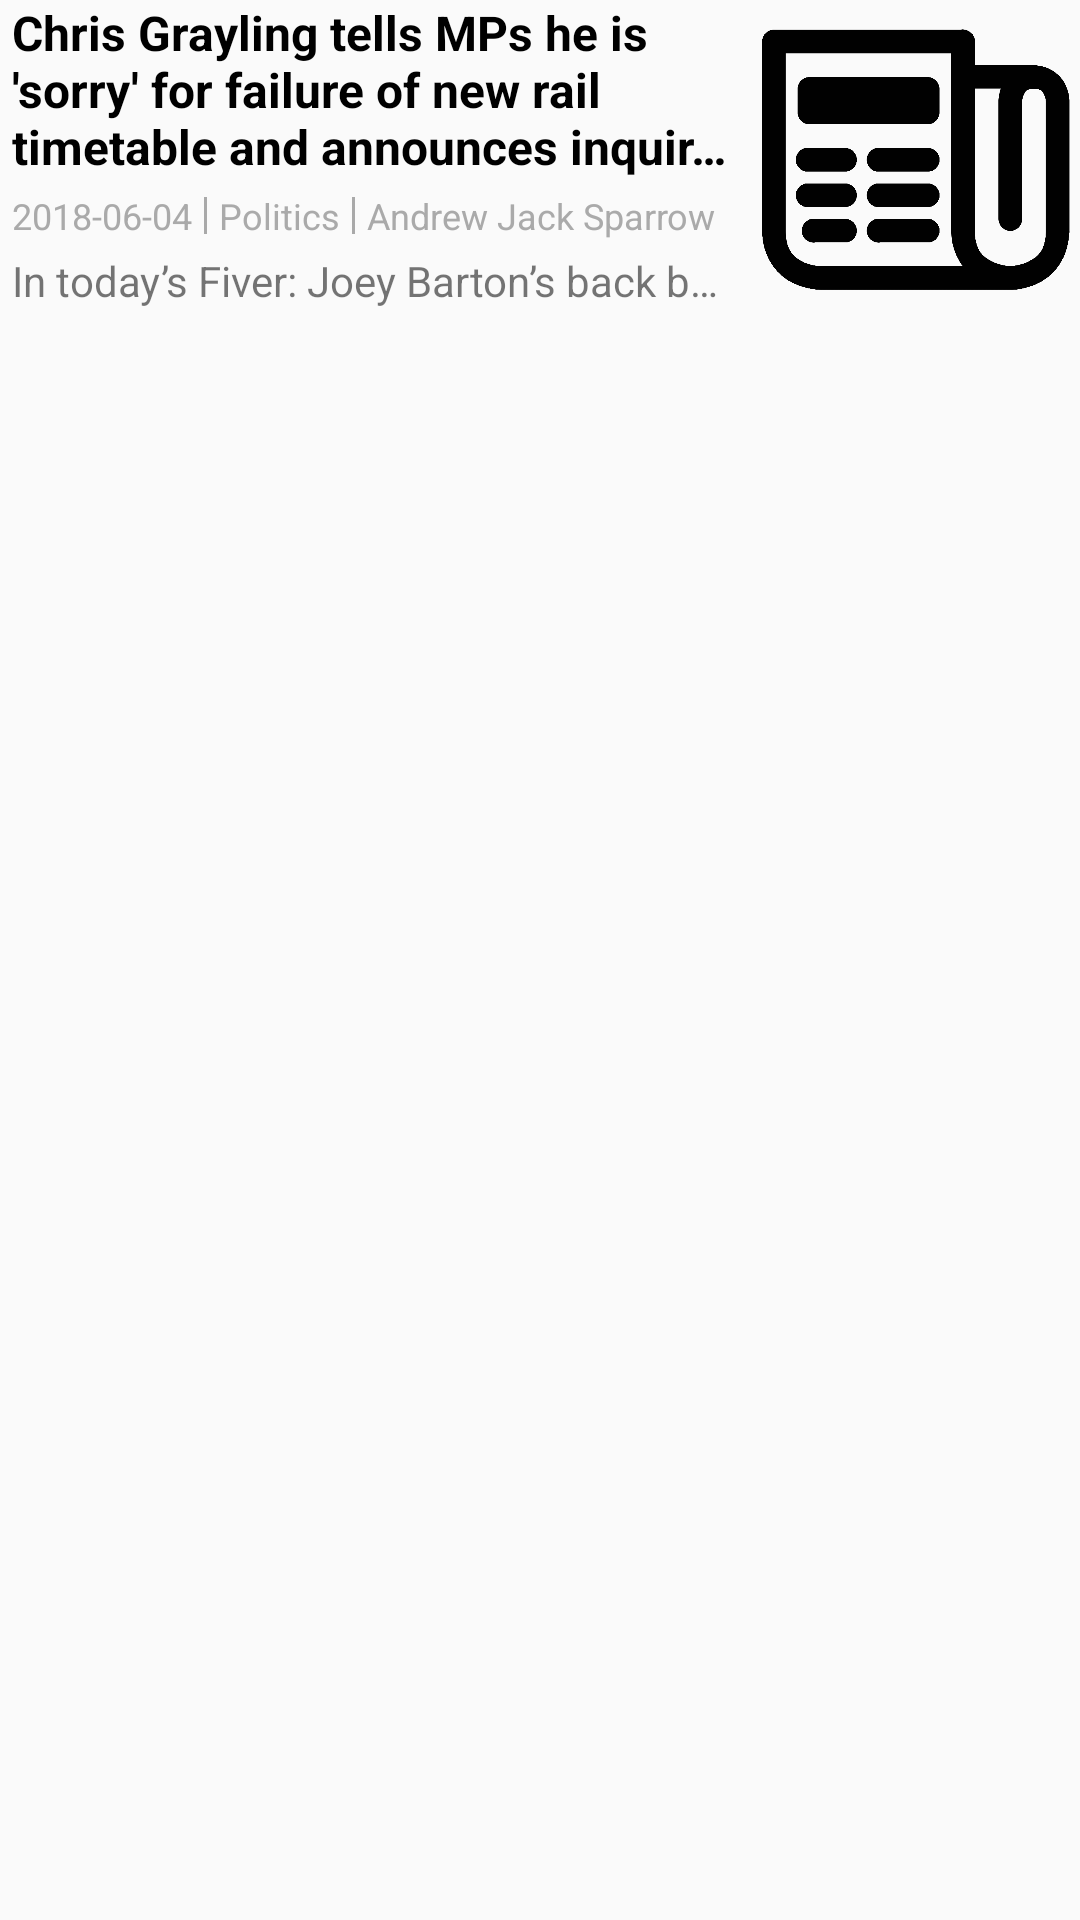

The Android layout XML behind this screen, and the referenced resources:
<!-- AndroidManifest.xml: application theme AppTheme -->
<!-- res/layout/article_item.xml -->
<?xml version="1.0" encoding="utf-8"?>
<LinearLayout xmlns:android="http://schemas.android.com/apk/res/android"
    android:layout_width="match_parent"
    android:layout_height="wrap_content"
    android:orientation="horizontal">

        <LinearLayout
            android:layout_width="wrap_content"
            android:layout_height="match_parent"
            android:paddingLeft="4dp"
            android:layout_weight="1"
            android:orientation="vertical">

            <TextView
                android:id="@+id/title_text_view"
                android:layout_width="wrap_content"
                android:layout_height="wrap_content"
                android:layout_marginBottom="4dp"
                android:maxLines="3"
                android:text="@string/title"
                android:textColor="@android:color/black"
                android:textSize="16sp"
                android:textStyle="bold"
                android:ellipsize="end" />

            <LinearLayout
                android:layout_width="wrap_content"
                android:layout_height="wrap_content"
                android:layout_marginBottom="4dp"
                android:gravity="center_vertical"
                android:orientation="horizontal">

                <TextView
                    android:id="@+id/published_text_view"
                    android:layout_width="wrap_content"
                    android:layout_height="wrap_content"
                    android:text="@string/date"
                    android:textColor="@android:color/darker_gray"
                    android:textSize="12sp" />

                <View
                    style="@style/separatorStyle"
                    android:id="@+id/section_separator_view"
                    android:layout_height="match_parent" />

                <TextView
                    android:id="@+id/section_text_view"
                    android:layout_width="wrap_content"
                    android:layout_height="wrap_content"
                    android:maxLines="2"
                    android:text="@string/section"
                    android:textColor="@android:color/darker_gray"
                    android:textSize="12sp" />

                <View
                    style="@style/separatorStyle"
                    android:id="@+id/author_separator_view"
                    android:layout_height="match_parent" />

                <TextView
                    android:id="@+id/author_text_view"
                    android:layout_width="wrap_content"
                    android:layout_height="wrap_content"
                    android:maxLines="2"
                    android:text="@string/author"
                    android:textColor="@android:color/darker_gray"
                    android:textSize="12sp" />

            </LinearLayout>

            <TextView
                android:id="@+id/trail_text_view"
                android:layout_width="wrap_content"
                android:layout_height="wrap_content"
                android:maxLines="1"
                android:ellipsize="end"
                android:text="@string/trail"
                android:textSize="14sp" />

        </LinearLayout>

        <ImageView
            android:padding="2dp"
            android:layout_weight="0"
            android:id="@+id/thumbnail_image_view"
            android:layout_width="108dp"
            android:layout_height="108dp"
            android:layout_marginLeft="6dp"
            android:scaleType="centerCrop"
            android:src="@drawable/thumbnail" />

</LinearLayout>
<!-- resources referenced by this layout -->
<resources>
  <!-- drawable thumbnail: png bitmap (drawable-hdpi, 6152 bytes) -->
  <string name="author">Andrew Jack Sparrow</string>
  <string name="date">2018-06-04</string>
  <string name="section">Politics</string>
  <string name="title">Chris Grayling tells MPs he is \'sorry\' for failure of new rail timetable and announces inquiry – Politics live</string>
  <string name="trail">In today’s Fiver: Joey Barton’s back baby, Marco Silva’s back baby and Neville Southall’s zingers</string>
  <style name="separatorStyle">
          <item name="android:layout_marginBottom">2dp</item>
          <item name="android:layout_marginLeft">4dp</item>
          <item name="android:layout_marginRight">4dp</item>
          <item name="android:layout_marginTop">2dp</item>
          <item name="android:layout_width">1dp</item>
          <item name="android:background">@color/separatorColor</item>
      </style>
  <style name="AppTheme" parent="Theme.AppCompat.Light.DarkActionBar">
          
          <item name="colorPrimary">@color/colorPrimary</item>
          <item name="colorPrimaryDark">@color/colorPrimaryDark</item>
          <item name="colorAccent">@color/colorAccent</item>
      </style>
  <color name="separatorColor">#a9a9a9</color>
  <color name="colorPrimary">#607D8B</color>
  <color name="colorPrimaryDark">#455A64</color>
  <color name="colorAccent">#795548</color>
</resources>
